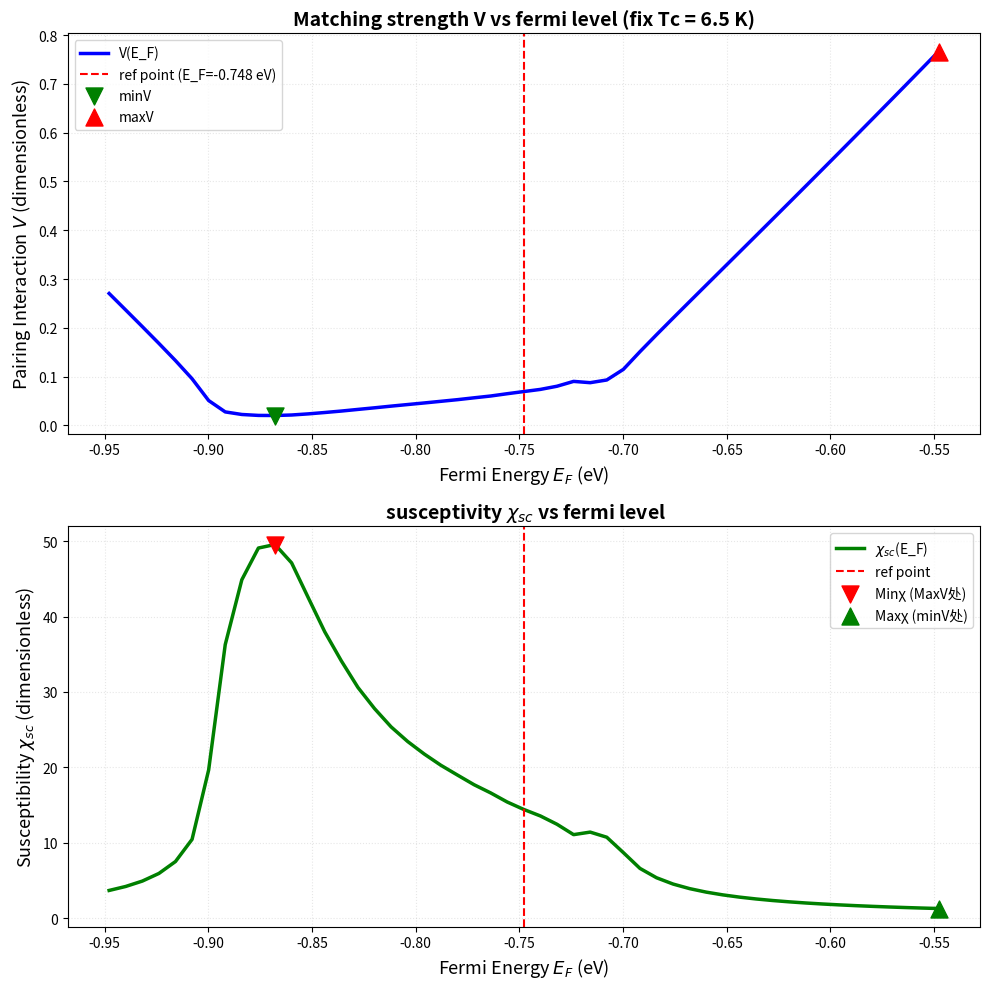

Recreate this plot in Python.
"""
Week 5 任务A2：固定Tc，改变费米能级，计算V(μ)关系
Task A2: Fix Tc, vary Fermi level (chemical potential), calculate V(μ)

物理意义：
- 在不同的费米能级位置，维持相同Tc所需的配对强度V
- 反映态密度N(E_F)的变化效应

关键：K和-K谷的Zeeman劈裂必须反号（时间反演对称性）
"""

import numpy as np
import matplotlib.pyplot as plt
from tqdm import tqdm
from scipy.constants import k as k_B, e
import os

# ========================================================================
# 物理参数
# ========================================================================
a = 3.18                    # 晶格常数 (Å)
t1 = 146e-3                 # 最近邻跳跃 (eV)
t2 = -0.40 * t1             # 次近邻
t3 = 0.25 * t1              # 第三近邻
mu_guess = 0.0              # 参考化学势

k_B_eV = k_B / e            # 玻尔兹曼常数 (eV/K)
mu_B_eVT = 5.7883818012e-5  # 玻尔磁子 (eV/T)

# ========================================================================
# 高对称点
# ========================================================================
K = np.array([0.0, 4*np.pi/(3*a)])                  # K点
Gamma = np.array([0.0, 0.0])                        # Γ点
M = np.array([np.pi/(np.sqrt(3)*a), np.pi/a])      # M点

# ========================================================================
# 能带色散（紧束缚模型）
# ========================================================================
def eps_Mo(kx, ky, mu):
    """MoS2导带色散关系"""
    return (2*t1*(np.cos(ky*a) + 2*np.cos(np.sqrt(3)/2*kx*a)*np.cos(0.5*ky*a))
            +2*t2*(np.cos(np.sqrt(3)*kx*a) + 2*np.cos(np.sqrt(3)/2*kx*a)*np.cos(1.5*ky*a))
            +2*t3*(np.cos(2*ky*a) + 2*np.cos(np.sqrt(3)*kx*a)*np.cos(ky*a))-mu)

# ========================================================================
# Zeeman型自旋轨道耦合（SOI）
# ========================================================================
def core_g(kx, ky):
    """g向量的核心部分"""
    return np.sin(ky*a) - 2*np.cos(np.sqrt(3)/2*kx*a)*np.sin(0.5*ky*a)

def f_k(kx, ky):
    """f(k) = |core_g(k)|"""
    return np.abs(core_g(kx, ky))

def F_k(kx, ky, fK, beta):
    """形状因子 F(k) = β·tanh[f(K)-f(k)] - 1"""
    return beta * np.tanh(fK - f_k(kx, ky)) - 1.0

def gzz(kx, ky, fK, beta):
    """完整的g_z(k) = F(k)·core_g(k)"""
    return F_k(kx, ky, fK, beta) * core_g(kx, ky)

# ========================================================================
# β参数标定
# ========================================================================
def find_kF_on_path(E_F):
    """在K→M路径上找费米动量k_F"""
    def path_around_K(smax=0.2, N=301):
        v_GK = K - Gamma
        v_KM = M - K
        L_GK = np.linalg.norm(v_GK)
        L_KM = np.linalg.norm(v_KM)
        u1 = np.linspace(1 - smax/L_GK, 1.0, N)
        u2 = np.linspace(0.0, smax/L_KM, N)
        k_GK = Gamma + u1[:,None]*v_GK
        k_KM = K + u2[:,None]*v_KM
        kx = np.concatenate([k_GK[:,0], k_KM[:,0]])
        ky = np.concatenate([k_GK[:,1], k_KM[:,1]])
        s_GK = -(1.0 - u1) * L_GK
        s_KM = u2 * L_KM
        s = np.concatenate([s_GK, s_KM])
        return kx, ky, s
    
    kx_l, ky_l, s_l = path_around_K(0.2, 301)
    mask_R = s_l >= 0
    E_vals = eps_Mo(kx_l[mask_R], ky_l[mask_R], mu_guess) - E_F
    kF_idx = np.argmin(np.abs(E_vals))
    return kx_l[mask_R][kF_idx], ky_l[mask_R][kF_idx]

def beta_from_target(target_meV, E_F):
    """标定β参数，使费米面处自旋劈裂为target_meV"""
    kF_kx, kF_ky = find_kF_on_path(E_F)
    fK = f_k(K[0], K[1])
    coreK = abs(core_g(K[0], K[1]))
    alpha = (3e-3) / (2.0*max(coreK, 1e-18))
    
    betas = np.linspace(0.5, 200.0, 2001)
    spls = np.array([2*alpha*abs(gzz(kF_kx, kF_ky, fK, b)) for b in betas])
    return float(betas[np.argmin(np.abs(spls - target_meV*1e-3))]), alpha

# ========================================================================
# 费米面shell构建
# ========================================================================
def k_patch(center, rad=0.20, Nk=91):
    """在center周围创建圆形k点patch"""
    qx = np.linspace(-rad, rad, Nk)
    qy = np.linspace(-rad, rad, Nk)
    Qx, Qy = np.meshgrid(qx, qy, indexing='xy')
    mask = (Qx**2 + Qy**2 <= rad**2)
    kx = center[0] + Qx[mask]
    ky = center[1] + Qy[mask]
    return kx, ky

def build_FS_shell(mu_guess, EF, rad=0.20, Nk=91, n_keep=1200):
    """构建K和-K谷的费米面shell"""
    kxK, kyK = k_patch(K, rad, Nk)
    kxKm, kyKm = k_patch(-K, rad, Nk)
    xiK = eps_Mo(kxK, kyK, mu_guess) - EF
    xiKm = eps_Mo(kxKm, kyKm, mu_guess) - EF
    idxK = np.argsort(np.abs(xiK))[:n_keep]
    idxKm = np.argsort(np.abs(xiKm))[:n_keep]
    return (kxK[idxK], kyK[idxK]), (kxKm[idxKm], kyKm[idxKm])

# ========================================================================
# 超导磁化率计算 - 关键：K和-K谷反号
# ========================================================================
def chi_singlet_vectorized(T, H, alpha, gz_func, kK, kKm, mu_guess, EF, Nw):
    """
    计算不可约超导磁化率
    关键修正：-K谷的Zeeman劈裂必须反号（时间反演对称性）
    """
    kxK, kyK = kK
    kxKm, kyKm = kKm
    Nk = kxK.size
    
    # 计算能量和Zeeman场
    xiK = eps_Mo(kxK, kyK, mu_guess) - EF
    lamK = alpha * gz_func(kxK, kyK)          # K谷: +ΔZ
    
    xiKm = eps_Mo(kxKm, kyKm, mu_guess) - EF
    lamKm = -alpha * gz_func(kxKm, kyKm)      # -K谷: -ΔZ (反号!)
    
    # 松原频率
    wn = (2*np.arange(Nw)+1) * np.pi * k_B_eV * T
    
    # K谷的Green函数
    A = 1j*wn[:,None] - xiK[None,:]
    Bx = -mu_B_eVT * H
    Bz = -lamK[None,:]
    denom = (A*A - Bx*Bx - Bz*Bz)
    Guu = (A - Bz)/denom
    Gdd = (A + Bz)/denom
    Gud = (-Bx)/denom
    Gdu = (-Bx)/denom
    
    # -K谷的Green函数
    A2 = -1j*wn[:,None] - xiKm[None,:]
    Bz2 = -lamKm[None,:]
    denom2 = (A2*A2 - Bx*Bx - Bz2*Bz2)
    Guu_m = (A2 - Bz2)/denom2
    Gdd_m = (A2 + Bz2)/denom2
    Gud_m = (-Bx)/denom2
    Gdu_m = (-Bx)/denom2
    
    # 求和
    term = Guu*Gdd_m - Gdu*Gud_m
    chi = (k_B_eV*T) * np.real(term.sum()) / Nk
    return float(chi)

# ========================================================================
# 任务A2核心函数：固定Tc，求解V
# ========================================================================
def determine_V_for_fixed_Tc(Tc_fixed, alpha, gz_func, kK, kKm, mu_guess, EF, Nw):
    """
    对于给定的Tc和费米能级EF，反推所需的配对强度V
    
    物理：V · χ_sc(Tc, 0, EF) = 1
    求解：V = 1 / χ_sc(Tc, 0, EF)
    """
    chi = chi_singlet_vectorized(Tc_fixed, 0.0, alpha, gz_func, 
                                 kK, kKm, mu_guess, EF, Nw)
    return 1.0 / chi

# ========================================================================
# 主程序：任务A2
# ========================================================================
if __name__ == "__main__":
    print("="*70)
    print("Week 5 任务A2：固定Tc，计算V与化学势μ的关系")
    print("Task A2: Fix Tc, calculate V(μ) relationship")
    print("="*70)
    
    # ------------------------------------------------------------------
    # 步骤1：设置参数
    # ------------------------------------------------------------------
    print("\n[步骤1] 参数设置")
    
    # 费米能级参考点
    E_K_raw = eps_Mo(K[0], K[1], mu_guess)
    E_F_ref = E_K_raw + 0.15  # 参考费米能级
    print(f"参考费米能级: E_F_ref = {E_F_ref:.4f} eV")
    
    # 自旋劈裂参数标定
    target_meV = 13.0  # 费米面处的Zeeman劈裂 (meV)
    beta_ref, alpha_ref = beta_from_target(target_meV, E_F_ref)
    print(f"自旋劈裂参数: α = {alpha_ref:.6f}, β = {beta_ref:.2f}")
    print(f"目标劈裂: Δ_Z(k_F) = {target_meV} meV")
    
    # 构建g_z函数
    fK = f_k(K[0], K[1])
    gz_func = lambda kx, ky: gzz(kx, ky, fK, beta_ref)
    
    # 固定的临界温度
    Tc_fixed = 6.5  # K (实验值)
    print(f"固定Tc: {Tc_fixed} K")
    
    # 计算参数
    Nw = 800  # 松原频率数量
    n_keep = 1200  # 费米面采样点数
    
    # ------------------------------------------------------------------
    # 步骤2：定义扫描范围
    # ------------------------------------------------------------------
    print(f"\n[步骤2] 定义费米能级扫描范围")
    
    scan_range = 0.2  # eV
    N_points = 51     # 扫描点数
    
    E_F_values = np.linspace(E_F_ref - scan_range, 
                            E_F_ref + scan_range, 
                            N_points)
    
    print(f"扫描范围: [{E_F_values[0]:.4f}, {E_F_values[-1]:.4f}] eV")
    print(f"扫描点数: {N_points}")
    
    # ------------------------------------------------------------------
    # 步骤3：对每个E_F计算所需的V
    # ------------------------------------------------------------------
    print(f"\n[步骤3] 计算V(E_F)关系...")
    print(f"对于每个费米能级E_F，求解使Tc={Tc_fixed}K的配对强度V")
    
    V_results = []
    chi_results = []  # 同时记录χ值，用于分析
    
    for E_F_val in tqdm(E_F_values, desc="扫描E_F"):
        # 构建该E_F下的费米面
        kK_new, kKm_new = build_FS_shell(mu_guess, E_F_val, n_keep=n_keep)
        
        # 计算磁化率
        chi_val = chi_singlet_vectorized(Tc_fixed, 0.0, alpha_ref, gz_func,
                                        kK_new, kKm_new, mu_guess, E_F_val, Nw)
        
        # 求解V：V = 1/χ
        V_val = 1.0 / chi_val
        
        V_results.append(V_val)
        chi_results.append(chi_val)
    
    V_results = np.array(V_results)
    chi_results = np.array(chi_results)
    
    # ------------------------------------------------------------------
    # 步骤4：结果分析
    # ------------------------------------------------------------------
    print(f"\n[步骤4] 结果摘要")
    
    idx_ref = N_points // 2  # 参考点索引
    idx_min = np.argmin(V_results)
    idx_max = np.argmax(V_results)
    
    print(f"\n配对强度V的变化范围:")
    print(f"  最小值: V = {V_results[idx_min]:.6f} @ E_F = {E_F_values[idx_min]:.4f} eV")
    print(f"  参考点: V = {V_results[idx_ref]:.6f} @ E_F = {E_F_ref:.4f} eV")
    print(f"  最大值: V = {V_results[idx_max]:.6f} @ E_F = {E_F_values[idx_max]:.4f} eV")
    print(f"  变化幅度: {(V_results[idx_max]/V_results[idx_min] - 1)*100:.1f}%")
    
    print(f"\n磁化率χ的变化范围:")
    print(f"  最小值: χ = {chi_results.min():.6f}")
    print(f"  最大值: χ = {chi_results.max():.6f}")
    
    print(f"\n物理解释:")
    print(f"  V最小处 → χ最大 → N(E_F)最大 → 态密度峰值")
    print(f"  V最大处 → χ最小 → N(E_F)最小 → 态密度谷值")
    
    # ------------------------------------------------------------------
    # 步骤5：绘制结果
    # ------------------------------------------------------------------
    print(f"\n[步骤5] 绘制图表")
    
    # 创建双面板图
    fig, axes = plt.subplots(2, 1, figsize=(10, 10))
    
    # === 面板1：V vs E_F ===
    ax1 = axes[0]
    ax1.plot(E_F_values, V_results, 'b-', linewidth=2.5, label='V(E_F)')
    ax1.axvline(E_F_ref, color='r', linestyle='--', linewidth=1.5, 
                label=f'ref point (E_F={E_F_ref:.3f} eV)')
    ax1.scatter([E_F_values[idx_min]], [V_results[idx_min]], 
               color='green', s=150, zorder=5, marker='v', 
               label=f'minV')
    ax1.scatter([E_F_values[idx_max]], [V_results[idx_max]], 
               color='red', s=150, zorder=5, marker='^', 
               label=f'maxV')
    
    ax1.set_xlabel('Fermi Energy $E_F$ (eV)', fontsize=13)
    ax1.set_ylabel('Pairing Interaction $V$ (dimensionless)', fontsize=13)
    ax1.set_title(f'Matching strength V vs fermi level (fix Tc = {Tc_fixed} K)', 
                 fontsize=14, fontweight='bold')
    ax1.grid(True, alpha=0.3, linestyle=':')
    ax1.legend(fontsize=10, loc='best')
    
    # === 面板2：χ vs E_F ===
    ax2 = axes[1]
    ax2.plot(E_F_values, chi_results, 'g-', linewidth=2.5, 
            label=r'$\chi_{sc}$(E_F)')
    ax2.axvline(E_F_ref, color='r', linestyle='--', linewidth=1.5,
               label=f'ref point')
    ax2.scatter([E_F_values[idx_min]], [chi_results[idx_min]], 
               color='red', s=150, zorder=5, marker='v',
               label='Minχ (MaxV处)')
    ax2.scatter([E_F_values[idx_max]], [chi_results[idx_max]], 
               color='green', s=150, zorder=5, marker='^',
               label='Maxχ (minV处)')
    
    ax2.set_xlabel('Fermi Energy $E_F$ (eV)', fontsize=13)
    ax2.set_ylabel(r'Susceptibility $\chi_{sc}$ (dimensionless)', fontsize=13)
    ax2.set_title(r' susceptivity $\chi_{sc}$ vs fermi level', 
                 fontsize=14, fontweight='bold')
    ax2.grid(True, alpha=0.3, linestyle=':')
    ax2.legend(fontsize=10, loc='best')
    
    plt.tight_layout()
    
    # 保存到当前目录
    output_file = 'TaskA2_V_vs_FermiLevel.png'
    plt.savefig(output_file, dpi=150, bbox_inches='tight')
    print(f"✓ 图片已保存: {output_file}")
    plt.show()
    
    # ------------------------------------------------------------------
    # 步骤6：保存数据
    # ------------------------------------------------------------------
    print(f"\n[步骤6] 保存数据")
    
    # 保存主要结果
    data = np.column_stack((E_F_values, V_results, chi_results))
    header = f"Tc_fixed = {Tc_fixed} K, Delta_Z = {target_meV} meV\n"
    header += "E_F(eV)  V(dimensionless)  chi_sc(dimensionless)"
    
    data_file = 'TaskA2_V_vs_EF_data.txt'
    np.savetxt(data_file, data, header=header, fmt='%.8f')
    print(f"✓ 数据已保存: {data_file}")
    
    # ------------------------------------------------------------------
    # 步骤7：物理解释
    # ------------------------------------------------------------------
    print(f"\n" + "="*70)
    print("物理解释：")
    print("="*70)
    print("""
1. V与χ的反比关系：V = 1/χ
   - χ大 → V小：高态密度区域，弱配对即可达到相同Tc
   - χ小 → V大：低态密度区域，需要强配对才能维持Tc

2. V(E_F)曲线形状：
   - 谷底：对应态密度N(E_F)的峰值（最佳掺杂）
   - 峰顶：对应态密度N(E_F)的谷值（远离最优）

3. 与任务A1的关系：
   - A1: 固定V，变E_F → 得到Tc(E_F)
   - A2: 固定Tc，变E_F → 得到V(E_F)
   - V(E_F)曲线是Tc(E_F)曲线的"倒影"

4. 实验意义：
   - 理解不同掺杂下的有效配对强度
   - 指导材料优化：在态密度高的区域更容易实现超导
    """)
    
    print("="*70)
    print("计算完成！")
    print("="*70)
